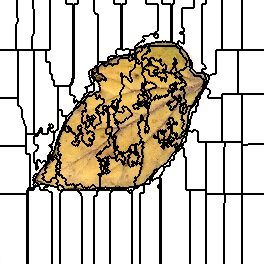

Source data for this figure (header and first rows):
0, 0, 0, 0, 0, 0, 0, 0, 0, 0, 0, 0, 0, 0, 0, 0, 0, 1, 1, 1, 1, 1, 1, 1
0, 0, 0, 0, 0, 0, 0, 0, 0, 0, 0, 0, 0, 0, 0, 0, 0, 1, 1, 1, 1, 1, 1, 1
0, 0, 0, 0, 0, 0, 0, 0, 0, 0, 0, 0, 0, 0, 0, 0, 0, 1, 1, 1, 1, 1, 1, 1
0, 0, 0, 0, 0, 0, 0, 0, 0, 0, 0, 0, 0, 0, 0, 0, 0, 1, 1, 1, 1, 1, 1, 1
0, 0, 0, 0, 0, 0, 0, 0, 0, 0, 0, 0, 0, 0, 0, 0, 0, 1, 1, 1, 1, 1, 1, 1
0, 0, 0, 0, 0, 0, 0, 0, 0, 0, 0, 0, 0, 0, 0, 0, 0, 1, 1, 1, 1, 1, 1, 1
0, 0, 0, 0, 0, 0, 0, 0, 0, 0, 0, 0, 0, 0, 0, 0, 0, 1, 1, 1, 1, 1, 1, 1
0, 0, 0, 0, 0, 0, 0, 0, 0, 0, 0, 0, 0, 0, 0, 0, 0, 1, 1, 1, 1, 1, 1, 1
0, 0, 0, 0, 0, 0, 0, 0, 0, 0, 0, 0, 0, 0, 0, 0, 0, 1, 1, 1, 1, 1, 1, 1
0, 0, 0, 0, 0, 0, 0, 0, 0, 0, 0, 0, 0, 0, 0, 0, 0, 1, 1, 1, 1, 1, 1, 1
0, 0, 0, 0, 0, 0, 0, 0, 0, 0, 0, 0, 0, 0, 0, 0, 0, 1, 1, 1, 1, 1, 1, 1
0, 0, 0, 0, 0, 0, 0, 0, 0, 0, 0, 0, 0, 0, 0, 0, 0, 1, 1, 1, 1, 1, 1, 1
0, 0, 0, 0, 0, 0, 0, 0, 0, 0, 0, 0, 0, 0, 0, 0, 0, 1, 1, 1, 1, 1, 1, 1
0, 0, 0, 0, 0, 0, 0, 0, 0, 0, 0, 0, 0, 0, 0, 0, 0, 1, 1, 1, 1, 1, 1, 1
0, 0, 0, 0, 0, 0, 0, 0, 0, 0, 0, 0, 0, 0, 0, 0, 0, 1, 1, 1, 1, 1, 1, 1
0, 0, 0, 0, 0, 0, 0, 0, 0, 0, 0, 0, 0, 0, 0, 0, 0, 1, 1, 1, 1, 1, 1, 1
0, 0, 0, 0, 0, 0, 0, 0, 0, 0, 0, 0, 0, 0, 0, 0, 0, 1, 1, 1, 1, 1, 1, 1
0, 0, 0, 0, 0, 0, 0, 0, 0, 0, 0, 0, 0, 0, 0, 0, 0, 1, 1, 1, 1, 1, 1, 1
0, 0, 0, 0, 0, 0, 0, 0, 0, 0, 0, 0, 0, 0, 0, 0, 0, 0, 1, 1, 1, 1, 1, 1
0, 0, 0, 0, 0, 0, 0, 0, 0, 0, 0, 0, 0, 0, 0, 0, 0, 0, 1, 1, 1, 1, 1, 1
0, 0, 0, 0, 0, 0, 0, 0, 0, 0, 0, 0, 0, 0, 0, 0, 0, 0, 1, 1, 1, 1, 1, 1
0, 0, 0, 0, 0, 0, 0, 0, 0, 0, 0, 0, 0, 0, 0, 0, 0, 0, 1, 1, 1, 1, 1, 1
0, 0, 0, 0, 0, 0, 0, 0, 0, 0, 0, 0, 0, 0, 0, 0, 0, 1, 1, 1, 1, 1, 1, 1
0, 0, 0, 0, 0, 0, 0, 0, 0, 0, 0, 0, 0, 0, 0, 0, 0, 1, 1, 1, 1, 1, 1, 1
0, 0, 0, 0, 0, 0, 0, 0, 0, 0, 0, 0, 0, 0, 0, 0, 1, 1, 1, 1, 1, 1, 1, 1
0, 0, 0, 0, 0, 0, 0, 0, 0, 0, 0, 0, 0, 0, 0, 0, 1, 1, 1, 1, 1, 1, 1, 1
0, 0, 0, 0, 0, 0, 0, 0, 0, 0, 0, 0, 0, 0, 0, 0, 1, 1, 1, 1, 1, 1, 1, 1
0, 0, 0, 0, 0, 0, 0, 0, 0, 0, 0, 0, 0, 0, 0, 0, 1, 1, 1, 1, 1, 1, 1, 1
0, 0, 0, 0, 0, 0, 0, 0, 0, 0, 0, 0, 0, 0, 0, 0, 1, 1, 1, 1, 1, 1, 1, 1
0, 0, 0, 0, 0, 0, 0, 0, 0, 0, 0, 0, 0, 0, 0, 0, 1, 1, 1, 1, 1, 1, 1, 1
0, 0, 0, 0, 0, 0, 0, 0, 0, 0, 0, 0, 0, 0, 0, 0, 1, 1, 1, 1, 1, 1, 1, 1
0, 0, 0, 0, 0, 0, 0, 0, 0, 0, 0, 0, 0, 0, 0, 0, 1, 1, 1, 1, 1, 1, 1, 1
0, 0, 0, 0, 0, 0, 0, 0, 0, 0, 0, 0, 0, 0, 0, 0, 1, 1, 1, 1, 1, 1, 1, 1
0, 0, 0, 0, 0, 0, 0, 0, 0, 0, 0, 0, 0, 0, 0, 0, 1, 1, 1, 1, 1, 1, 1, 1
0, 0, 0, 0, 0, 0, 0, 0, 0, 0, 0, 0, 0, 0, 0, 0, 1, 1, 1, 1, 1, 1, 1, 1
0, 0, 0, 0, 0, 0, 0, 0, 0, 0, 0, 0, 0, 0, 0, 0, 1, 1, 1, 1, 1, 1, 1, 1
0, 0, 0, 0, 0, 0, 0, 0, 0, 0, 0, 0, 0, 0, 0, 0, 1, 1, 1, 1, 1, 1, 1, 1
0, 0, 0, 0, 0, 0, 0, 0, 0, 0, 0, 0, 0, 0, 0, 0, 1, 1, 1, 1, 1, 1, 1, 1
0, 0, 0, 0, 0, 0, 0, 0, 0, 0, 0, 0, 0, 0, 0, 0, 1, 1, 1, 1, 1, 1, 1, 1
0, 0, 0, 0, 0, 0, 0, 0, 0, 0, 0, 0, 0, 0, 0, 0, 1, 1, 1, 1, 1, 1, 1, 1
0, 0, 0, 0, 0, 0, 0, 0, 0, 0, 0, 0, 0, 0, 0, 0, 1, 1, 1, 1, 1, 1, 1, 1
0, 0, 0, 0, 0, 0, 0, 0, 0, 0, 0, 0, 0, 0, 0, 0, 1, 1, 1, 1, 1, 1, 1, 1
0, 0, 0, 0, 0, 0, 0, 0, 0, 0, 0, 0, 0, 0, 0, 0, 1, 1, 1, 1, 1, 1, 1, 1
0, 0, 0, 0, 0, 0, 0, 0, 0, 0, 0, 0, 0, 0, 0, 0, 1, 1, 1, 1, 1, 1, 1, 1
0, 0, 0, 0, 0, 0, 0, 0, 0, 0, 0, 0, 0, 0, 0, 0, 1, 1, 1, 1, 1, 1, 1, 1
0, 0, 0, 0, 0, 0, 0, 0, 0, 0, 0, 0, 0, 0, 0, 0, 1, 1, 1, 1, 1, 1, 1, 1
0, 0, 0, 0, 0, 0, 0, 0, 0, 0, 0, 0, 0, 0, 0, 0, 1, 1, 1, 1, 1, 1, 1, 1
0, 0, 0, 0, 0, 0, 0, 0, 0, 0, 0, 0, 0, 0, 0, 0, 1, 1, 1, 1, 1, 1, 1, 1
0, 0, 0, 0, 0, 0, 0, 0, 0, 0, 0, 0, 0, 0, 0, 0, 1, 1, 1, 1, 1, 1, 1, 1
0, 0, 0, 0, 0, 0, 0, 0, 0, 0, 0, 0, 0, 0, 0, 0, 1, 1, 1, 1, 1, 1, 1, 1
18, 18, 18, 18, 18, 18, 18, 18, 18, 18, 18, 18, 18, 18, 18, 18, 18, 18, 19, 19, 19, 19, 19, 19
18, 18, 18, 18, 18, 18, 18, 18, 18, 18, 18, 18, 18, 18, 18, 18, 18, 18, 19, 19, 19, 19, 19, 19
18, 18, 18, 18, 18, 18, 18, 18, 18, 18, 18, 18, 18, 18, 18, 18, 18, 18, 19, 19, 19, 19, 19, 19
18, 18, 18, 18, 18, 18, 18, 18, 18, 18, 18, 18, 18, 18, 18, 18, 18, 18, 19, 19, 19, 19, 19, 19
18, 18, 18, 18, 18, 18, 18, 18, 18, 18, 18, 18, 18, 18, 18, 18, 18, 18, 19, 19, 19, 19, 19, 19
18, 18, 18, 18, 18, 18, 18, 18, 18, 18, 18, 18, 18, 18, 18, 18, 18, 18, 19, 19, 19, 19, 19, 19
18, 18, 18, 18, 18, 18, 18, 18, 18, 18, 18, 18, 18, 18, 18, 18, 18, 18, 19, 19, 19, 19, 19, 19
18, 18, 18, 18, 18, 18, 18, 18, 18, 18, 18, 18, 18, 18, 18, 18, 18, 18, 19, 19, 19, 19, 19, 19
18, 18, 18, 18, 18, 18, 18, 18, 18, 18, 18, 18, 18, 18, 18, 18, 18, 18, 19, 19, 19, 19, 19, 19
18, 18, 18, 18, 18, 18, 18, 18, 18, 18, 18, 18, 18, 18, 18, 18, 18, 18, 19, 19, 19, 19, 19, 19
18, 18, 18, 18, 18, 18, 18, 18, 18, 18, 18, 18, 18, 18, 18, 18, 18, 18, 19, 19, 19, 19, 19, 19
... 203 more rows
